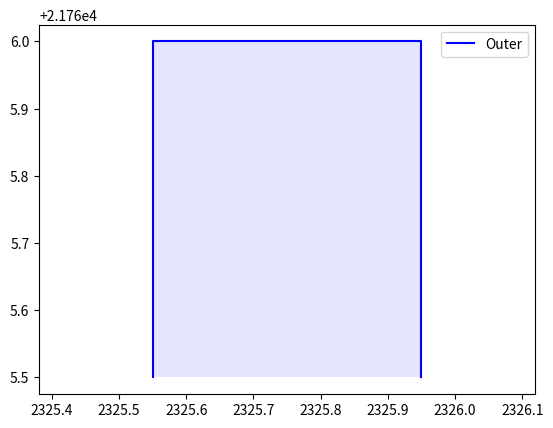

This chart was generated by the following Python code:
#!/usr/bin/env python3
import numpy as np
from typing import Tuple, List

# 类型别名
Point = np.ndarray  # shape=(2,) [x, y]
Edge = np.ndarray    # shape=(2, 2) [[x1,y1], [x2,y2]]
Polygon = np.ndarray # shape=(N, 2) [[x1,y1], [x2,y2], ...]

def edge_length(edge: Edge) -> float:
    """计算边长"""
    return np.linalg.norm(edge[1] - edge[0])

def cross_product(p1: Point, p2: Point) -> float:
    """二维叉积"""
    return p1[0] * p2[1] - p1[1] * p2[0]

def is_point_on_line(p: Point, edge: Edge) -> bool:
    """判断点是否在边上"""
    v1 = p - edge[0]
    v2 = edge[1] - edge[0]
    cp = cross_product(v2, v1)
    
    x_in_range = (min(edge[0][0], edge[1][0]) <= p[0] <= max(edge[0][0], edge[1][0]))
    y_in_range = (min(edge[0][1], edge[1][1]) <= p[1] <= max(edge[0][1], edge[1][1]))
    
    return np.isclose(cp, 0) and x_in_range and y_in_range

def is_colinear(edge1: Edge, edge2: Edge) -> bool:
    """判断两条边是否共线"""
    # 快速排除法：边方向不一致
    dir1 = edge1[1] - edge1[0]
    dir2 = edge2[1] - edge2[0]
    if not np.isclose(cross_product(dir1, dir2), 0):
        return False
    
    # 检查三点共线
    return is_point_on_line(edge2[0], edge1) and is_point_on_line(edge2[1], edge1)

def is_same_direction(edge1: Edge, edge2: Edge) -> bool:
    """判断两条边方向是否相同"""
    vec1 = edge1[1] - edge1[0]
    vec2 = edge2[1] - edge2[0]
    return np.dot(vec1, vec2) > 0  # 向量点积大于0表示同向

def detect_holes(points: Polygon) -> Tuple[Polygon, List[Polygon]]: # np.int64
    """
    检测多边形中的孔洞
    返回: (外轮廓, 孔洞列表)
    """
    points = np.asarray(points, dtype=np.int64)
    pos_info = {tuple(p): i for i, p in enumerate(points)}  # 点坐标到索引的映射
    consider_edges = []  # 待比较的边
    holes = []          # 检测到的孔洞
    anchors = []        # 孔洞锚点索引
    
    for i in range(1, len(points)):
        new_edge = np.array([points[i-1], points[i]])
        
        # 反向检查历史边
        for j in range(len(consider_edges)-1, -1, -1):
            edge = consider_edges[j]
            
            if is_colinear(new_edge, edge) and not is_same_direction(new_edge, edge):
                if (is_point_on_line(new_edge[0], edge) or 
                    is_point_on_line(new_edge[1], edge) or
                    is_point_on_line(edge[0], new_edge) or
                    is_point_on_line(edge[1], new_edge)):
                    
                    # 确定孔洞范围
                    hole_start = pos_info[tuple(edge[1])]
                    hole_end = i - 1
                    
                    # 提取孔洞点
                    hole = points[hole_start : hole_end + 1]
                    
                    # 验证孔洞有效性（顺时针方向）
                    winding = 0
                    for k in range(1, len(hole)):
                        if k >= 2:
                            v1 = hole[k-1] - hole[k-2]
                            v2 = hole[k] - hole[k-1]
                            winding += 1 if cross_product(v1, v2) < 0 else -1
                    
                    if winding < 0:  # 有效孔洞（顺时针）
                        holes.append(hole)
                        anchors.append((hole_start, hole_end))
                        consider_edges = consider_edges[:j+1]  # 移除已处理的边
                        break
        
        consider_edges.append(new_edge)
    
    # 处理外轮廓（移除孔洞部分）
    outer = points.copy()
    for start, end in sorted(anchors, reverse=True):
        outer = np.delete(outer, slice(start, end+1), axis=0)
    
    return outer, holes


def detect_holes_v1(points: Polygon) -> Tuple[Polygon, List[Polygon]]:
    outer = points
    holes = list()
    for i in range(len(points) - 1):
        for j in range(len(points) - 1, i, -1):
            if (points[i] == points[j]).all():
                outer = np.concatenate([points[:i], points[j:]])
                temp = points
                while True:
                    temp, hole = detect_holes(temp)
                    if 0 == len(hole): break
                    holes = holes + hole 
    return outer, holes
def get_outer_and_holes_from_poinst(square : np.array):
    holes = list()
    outer = square
    assert(square.shape[1] == 2) # point check
    outer, holes = detect_holes_v1(outer)
        
    # while True:
        # outer, hole = detect_holes(outer)
        # if 0 == len(hole): break
        # holes = holes + hole 
    return outer, holes 

if __name__ == "__main__":
    # 示例多边形（外轮廓+孔洞）
    square = np.array([
        # [0,0], [10,0], [10,10], [0,10], [0,0],  # 外轮廓闭合
        # [2,2], [8,2], [8,8], [2,8], [2,2]        # 孔洞（顺时针）
        [2325.55000, 21765.50000],
        [2325.55000, 21766.00000],
        [2325.85000, 21766.00000],
        [2325.85000, 21765.90000],
        [2325.65000, 21765.90000],
        [2325.65000, 21765.80000],
        [2325.85000, 21765.80000],
        [2325.85000, 21765.70000],
        [2325.65000, 21765.70000],
        [2325.65000, 21765.60000],
        [2325.85000, 21765.60000],
        [2325.85000, 21766.00000],
        [2325.95000, 21766.00000],
        [2325.95000, 21765.50000],
    ])
    outer, holes = get_outer_and_holes_from_poinst(square)
    print("外轮廓:")
    print(outer)
    print("\n检测到的孔洞:")
    for i, hole in enumerate(holes):
        print(f"孔洞 {i+1}:")
        print(hole)
    import matplotlib.pyplot as plt
    def plot_polygon(outer: Polygon, holes: List[Polygon]):
        plt.figure()
        
        # 绘制外轮廓
        plt.plot(outer[:,0], outer[:,1], 'b-', label='Outer')
        plt.fill(outer[:,0], outer[:,1], 'b', alpha=0.1)
        
        # 绘制孔洞
        for i, hole in enumerate(holes):
            plt.plot(hole[:,0], hole[:,1], 'r--', label=f'Hole {i+1}')
            plt.fill(hole[:,0], hole[:,1], 'w')  # 白色填充表示挖空
        
        plt.axis('equal')
        plt.legend()
        plt.show()

    plot_polygon(outer, holes)